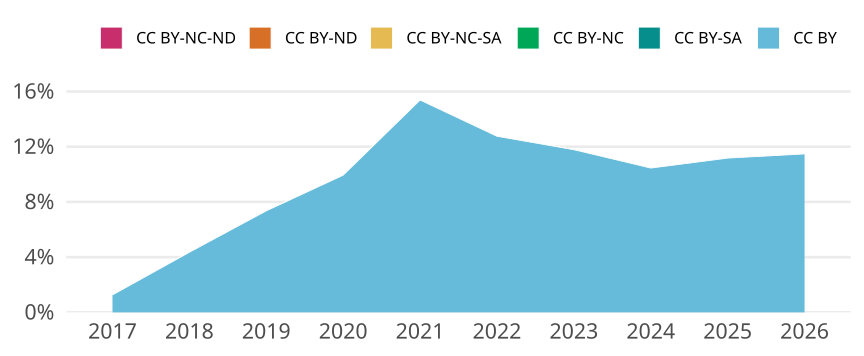

The table this chart was drawn from, first rows:
cr_year, cc, cc_total, jn_all, prop
2017, CC BY, 69, 5458, 0.01264
2017, CC BY-SA, 0, NA, 0
2017, CC BY-NC, 0, NA, 0
2017, CC BY-NC-SA, 0, NA, 0
2017, CC BY-ND, 0, NA, 0
2017, CC BY-NC-ND, 0, NA, 0
2018, CC BY, 230, 5280, 0.04356
2018, CC BY-SA, 0, NA, 0
2018, CC BY-NC, 0, NA, 0
2018, CC BY-NC-SA, 0, NA, 0
2018, CC BY-ND, 0, NA, 0
2018, CC BY-NC-ND, 0, NA, 0
2019, CC BY, 362, 4922, 0.07355
2019, CC BY-SA, 0, NA, 0
2019, CC BY-NC, 0, NA, 0
2019, CC BY-NC-SA, 0, NA, 0
2019, CC BY-ND, 0, NA, 0
2019, CC BY-NC-ND, 0, NA, 0
2020, CC BY, 527, 5303, 0.09938
2020, CC BY-SA, 0, NA, 0
2020, CC BY-NC, 0, NA, 0
2020, CC BY-NC-SA, 0, NA, 0
2020, CC BY-ND, 0, NA, 0
2020, CC BY-NC-ND, 0, NA, 0
2021, CC BY, 857, 5573, 0.1538
2021, CC BY-SA, 0, NA, 0
2021, CC BY-NC, 0, NA, 0
2021, CC BY-NC-SA, 0, NA, 0
2021, CC BY-ND, 0, NA, 0
2021, CC BY-NC-ND, 0, NA, 0
2022, CC BY, 638, 5002, 0.1275
2022, CC BY-SA, 0, NA, 0
2022, CC BY-NC, 0, NA, 0
2022, CC BY-NC-SA, 0, NA, 0
2022, CC BY-ND, 0, NA, 0
2022, CC BY-NC-ND, 0, NA, 0
2023, CC BY, 616, 5229, 0.1178
2023, CC BY-SA, 0, NA, 0
2023, CC BY-NC, 0, NA, 0
2023, CC BY-NC-SA, 0, NA, 0
2023, CC BY-ND, 0, NA, 0
2023, CC BY-NC-ND, 0, NA, 0
2024, CC BY, 630, 6027, 0.1045
2024, CC BY-SA, 0, NA, 0
2024, CC BY-NC, 0, NA, 0
2024, CC BY-NC-SA, 0, NA, 0
2024, CC BY-ND, 0, NA, 0
2024, CC BY-NC-ND, 0, NA, 0
2025, CC BY, 804, 7195, 0.1117
2025, CC BY-SA, 0, NA, 0
2025, CC BY-NC, 1, 7195, 1.389854065323141e-4
2025, CC BY-NC-SA, 0, NA, 0
2025, CC BY-ND, 0, NA, 0
2025, CC BY-NC-ND, 0, NA, 0
2026, CC BY, 670, 5837, 0.1148
2026, CC BY-SA, 0, NA, 0
2026, CC BY-NC, 0, NA, 0
2026, CC BY-NC-SA, 0, NA, 0
2026, CC BY-ND, 0, NA, 0
2026, CC BY-NC-ND, 0, NA, 0
